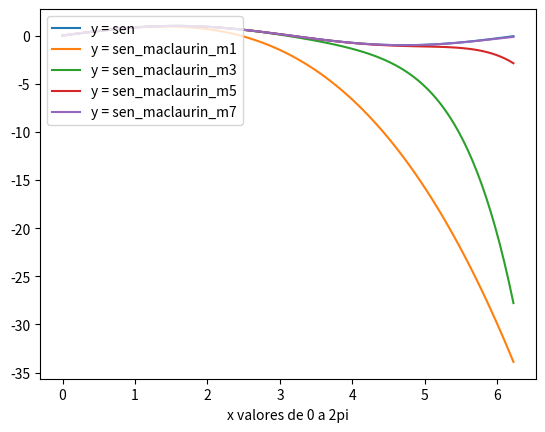

The script that saved this image:
import matplotlib.pyplot as plt
import math

def fatorial(n):
    if n == 0 or n == 1:
        return 1

    fat = 1
    for i in range(n, 1, -1):
        fat *= i

    return fat

def somatorio(n):
    soma = 0
    for i in range(n, 1, -1):
        soma += i

    return soma

def sen_maclaurin(x, N = 1):
    seno = 0
    n = 0
    while n <= N:
        parcela = ((-1) ** n) * (x ** (2 * n + 1)) / fatorial(2 * n + 1)
        seno += parcela
        n += 1

    return seno

def cos_maclaurin(x, N = 1):
    cos = 0
    n = 0
    while n <= N:
        parcela = ((-1) ** n) * (x ** (2 * n)) / fatorial(2 * n)
        cos += parcela
        n += 1

    return cos

def ex_2():
    n = int(input("Digite um valor para o cálculo do fatorial:\n"))
    print(f"n = {n}\nn! = {fatorial(n)}\nSomatorio = {somatorio(n)}")

def ex_3():
    x = []
    for i in range(100):
        i_ = (i * 2 * math.pi) / 100
        x.append(i_)

    y_sen = [math.sin(i) for i in x]
    y_sen_m1 = [sen_maclaurin(i, 1) for i in x]
    y_sen_m3 = [sen_maclaurin(i, 3) for i in x]
    y_sen_m5 = [sen_maclaurin(i, 5) for i in x]
    y_sen_m7 = [sen_maclaurin(i, 7) for i in x]

    plt.plot(x, y_sen)
    plt.plot(x, y_sen_m1)
    plt.plot(x, y_sen_m3)
    plt.plot(x, y_sen_m5)
    plt.plot(x, y_sen_m7)

    plt.xlabel('x valores de 0 a 2pi')

    plt.legend(['y = sen', 'y = sen_maclaurin_m1', 'y = sen_maclaurin_m3', 'y = sen_maclaurin_m5', 'y = sen_maclaurin_m7'], loc='upper left')
    plt.show()

def ex_4():
    ref = math.sin(math.pi)
    p = int(input("Digite uma precisão:\n"))
    N = 0
    ordens = []
    erros = []
    while True:
        sen_m = sen_maclaurin(math.pi, N)
        erro = abs(sen_m - ref)
        ordens.append(N)
        erros.append(erro)
        if erro <= 10 ** -p:
            break
        N += 1
    print(f"Ordem aproximada para precisão de {p} casas decimais: {N}")
    plt.plot(ordens, erros)
    plt.xlabel(r"N")
    plt.yscale('log')
    plt.ylabel(r"$\epsilon$")
    plt.show()

ex_3()